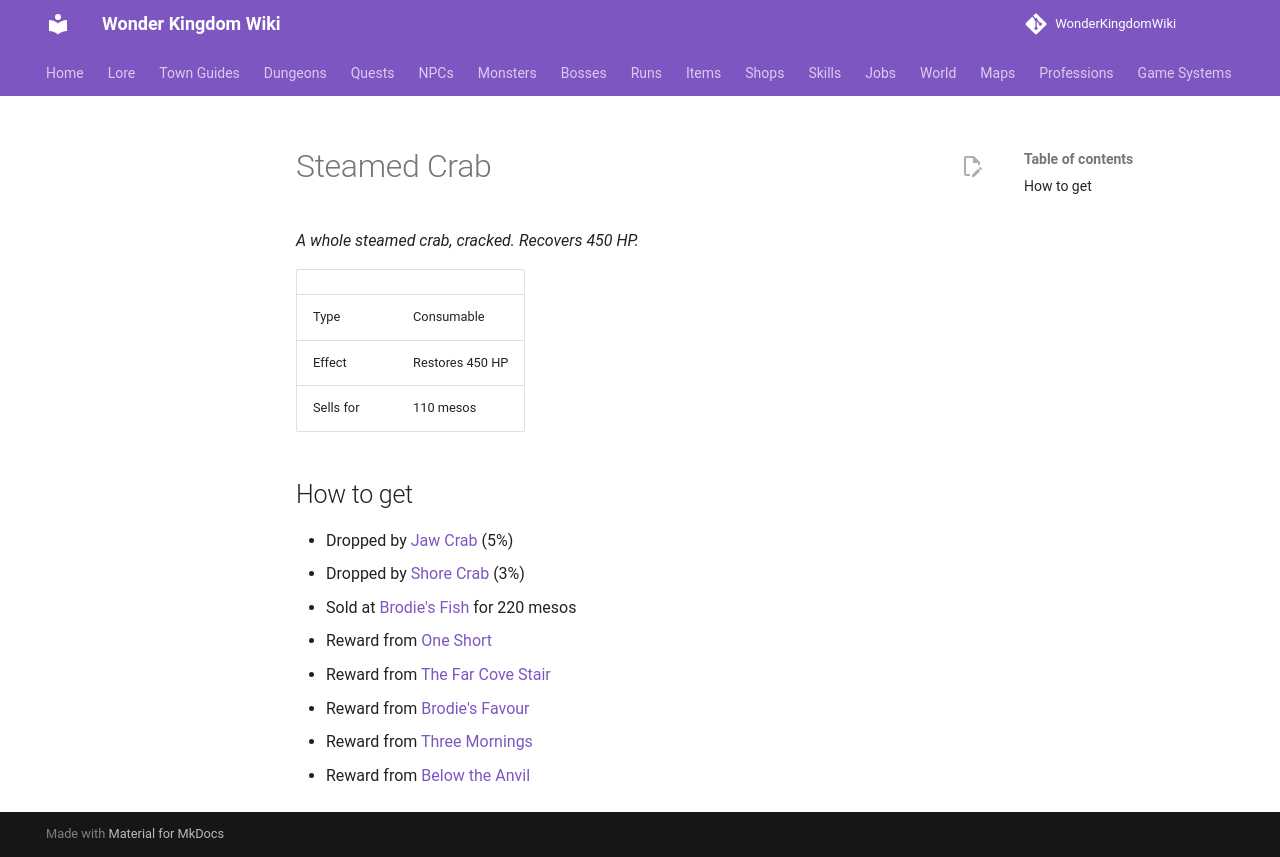

repository: alonohana627/WonderKingdomWiki · page: items/steamed_crab/index.html · generator: mkdocs

<!-- Generated by tools/generate.py from GameLib. Do not edit: changes are overwritten. -->

# Steamed Crab

*A whole steamed crab, cracked. Recovers 450 HP.*

|  |  |
|---|---|
| Type | Consumable |
| Effect | Restores 450 HP |
| Sells for | 110 mesos |

## How to get

- Dropped by [Jaw Crab](../monsters/jaw_crab.md) (5%)
- Dropped by [Shore Crab](../monsters/shore_crab.md) (3%)
- Sold at [Brodie's Fish](../shops/brodies_fish.md) for 220 mesos
- Reward from [One Short](../quests/dougal_one_short.md)
- Reward from [The Far Cove Stair](../quests/gorm_the_far_cove_stair.md)
- Reward from [Brodie's Favour](../quests/sorcha_brodies_favour.md)
- Reward from [Three Mornings](../quests/varro_three_mornings.md)
- Reward from [Below the Anvil](../runs/gorms_night_work.md)
